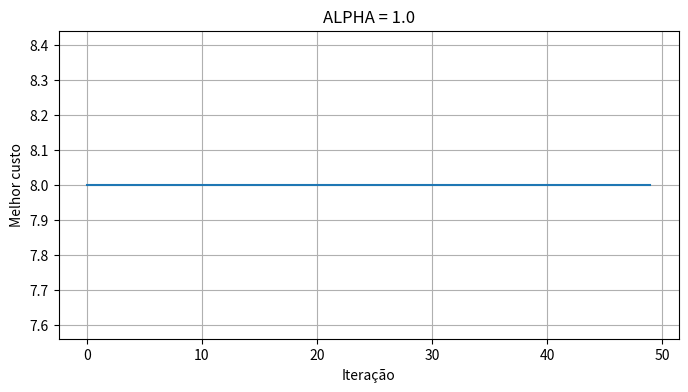
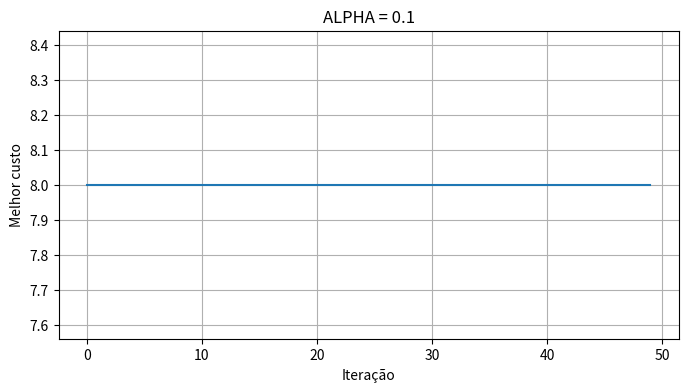
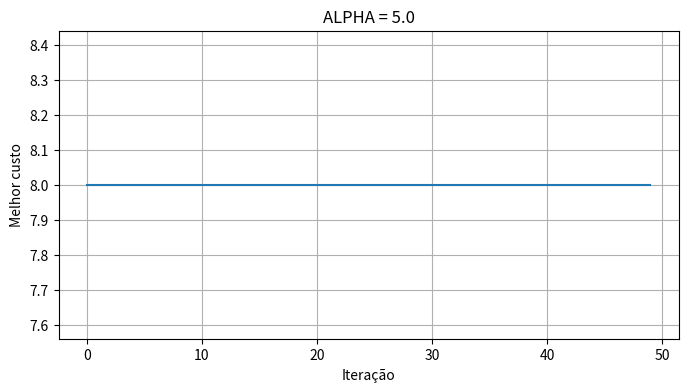
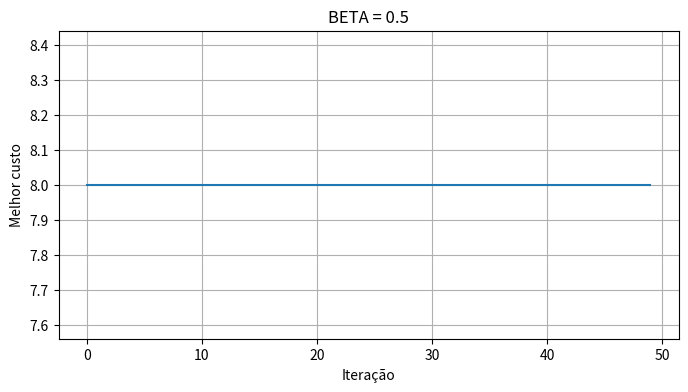
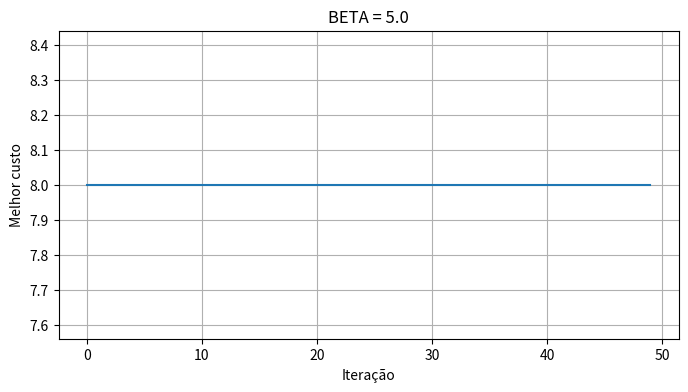
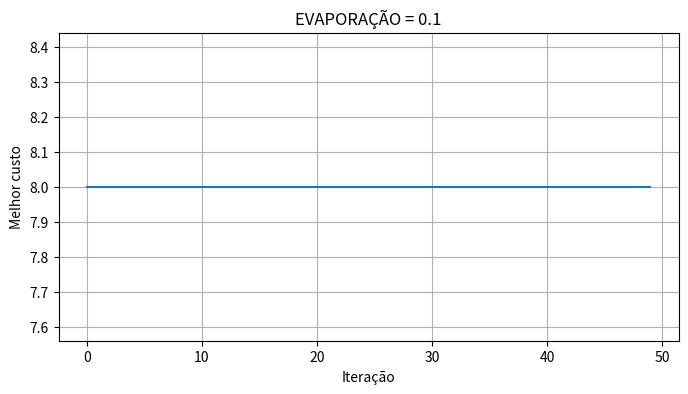
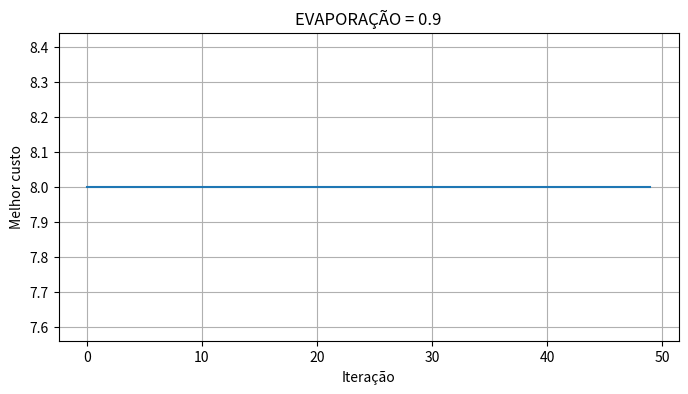
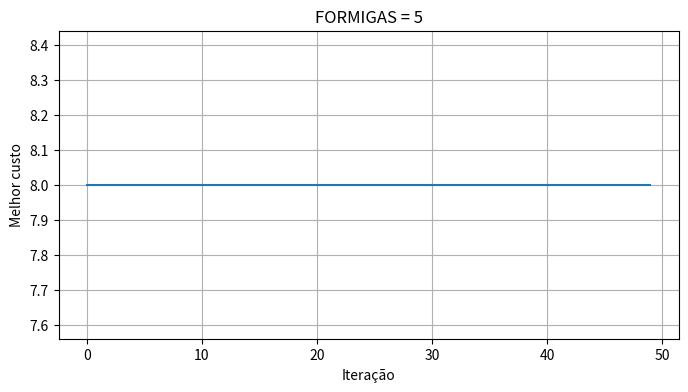
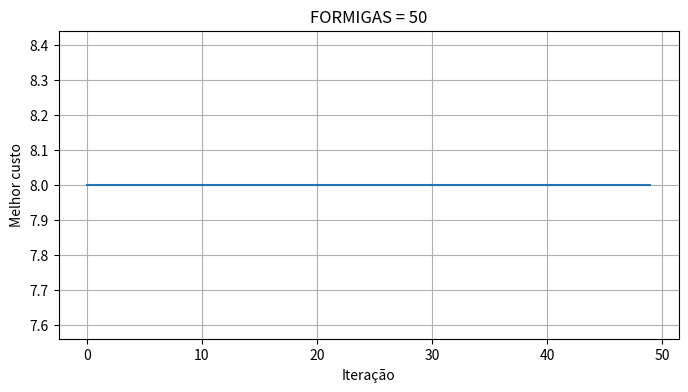

The script that saved these images, in order:
import numpy as np
import random
import matplotlib.pyplot as plt

CUSTOS = np.array([
    [0, 2, 4, np.inf, np.inf, np.inf],
    [2, 0, 1, 5, np.inf, np.inf],
    [4, 1, 0, 2, 3, np.inf],
    [np.inf, 5, 2, 0, 1, 4],
    [np.inf, np.inf, 3, 1, 0, 2],
    [np.inf, np.inf, np.inf, 4, 2, 0]
])

ORIGEM = 0
DESTINO = 5

NUM_FORMIGAS = 20
NUM_ITERACOES = 50

ALPHA = 1.0
BETA = 2.0

TAXA_EVAPORACAO = 0.5
Q = 100


def executar_aco():

    feromonio = np.ones_like(CUSTOS, dtype=float)
    feromonio[CUSTOS == np.inf] = 0

    def obter_vizinhos(no):

        return [
            proximo
            for proximo in range(len(CUSTOS))
            if proximo != no
            and CUSTOS[no][proximo] != np.inf
        ]


    def escolher_proximo(no_atual, visitados):

        candidatos = [
            no for no in obter_vizinhos(no_atual)
            if no not in visitados
        ]

        if not candidatos:
            return None

        atratividades = []

        for proximo in candidatos:

            fer = feromonio[no_atual][proximo]
            custo = CUSTOS[no_atual][proximo]

            atratividade = (
                fer ** ALPHA
                * (1 / custo) ** BETA
            )

            atratividades.append(atratividade)

        soma = sum(atratividades)

        probabilidades = [
            valor / soma
            for valor in atratividades
        ]

        return random.choices(
            candidatos,
            weights=probabilidades,
            k=1
        )[0]


    def construir_rota():

        rota = [ORIGEM]
        atual = ORIGEM

        while atual != DESTINO:

            proximo = escolher_proximo(
                atual,
                rota
            )

            if proximo is None:
                return None

            rota.append(proximo)
            atual = proximo

        return rota


    def calcular_custo(rota):

        total = 0

        for i in range(len(rota) - 1):
            total += CUSTOS[
                rota[i],
                rota[i + 1]
            ]

        return total


    def evaporar_feromonio():

        nonlocal feromonio

        feromonio *= (1 - TAXA_EVAPORACAO)

        feromonio[CUSTOS == np.inf] = 0


    def depositar_feromonio(rota, custo):

        deposito = Q / custo

        for i in range(len(rota) - 1):

            origem = rota[i]
            destino = rota[i + 1]

            feromonio[origem][destino] += deposito


    melhor_rota = None
    melhor_custo = float("inf")
    historico = []

    for iteracao in range(NUM_ITERACOES):

        rotas = []

        for _ in range(NUM_FORMIGAS):

            rota = construir_rota()

            if rota is not None:

                custo = calcular_custo(rota)

                rotas.append((rota, custo))

                if custo < melhor_custo:

                    melhor_custo = custo
                    melhor_rota = rota.copy()

        evaporar_feromonio()

        for rota, custo in rotas:

            depositar_feromonio(
                rota,
                custo
            )

        historico.append(melhor_custo)

    return melhor_rota, melhor_custo, historico


experimentos = [
    ("ALPHA = 1.0", 1.0, 2.0, 0.5, 20),
    ("ALPHA = 0.1", 0.1, 2.0, 0.5, 20),
    ("ALPHA = 5.0", 5.0, 2.0, 0.5, 20),

    ("BETA = 0.5", 1.0, 0.5, 0.5, 20),
    ("BETA = 5.0", 1.0, 5.0, 0.5, 20),

    ("EVAPORAÇÃO = 0.1", 1.0, 2.0, 0.1, 20),
    ("EVAPORAÇÃO = 0.9", 1.0, 2.0, 0.9, 20),

    ("FORMIGAS = 5", 1.0, 2.0, 0.5, 5),
    ("FORMIGAS = 50", 1.0, 2.0, 0.5, 50)
]


for nome, alpha, beta, evaporacao, formigas in experimentos:

    ALPHA = alpha
    BETA = beta
    TAXA_EVAPORACAO = evaporacao
    NUM_FORMIGAS = formigas

    rota, custo, historico = executar_aco()

    print("\n========== RESULTADO DO EXPERIMENTO ==========")
    print("Experimento:", nome)
    print("Número de formigas:", NUM_FORMIGAS)
    print("Número de iterações:", NUM_ITERACOES)
    print("ALPHA:", ALPHA)
    print("BETA:", BETA)
    print("Taxa de evaporação:", TAXA_EVAPORACAO)
    print("Melhor rota:", rota)
    print("Melhor custo:", custo)

    plt.figure(figsize=(8, 4))
    plt.plot(historico)
    plt.xlabel("Iteração")
    plt.ylabel("Melhor custo")
    plt.title(nome)
    plt.grid()
    plt.show()
